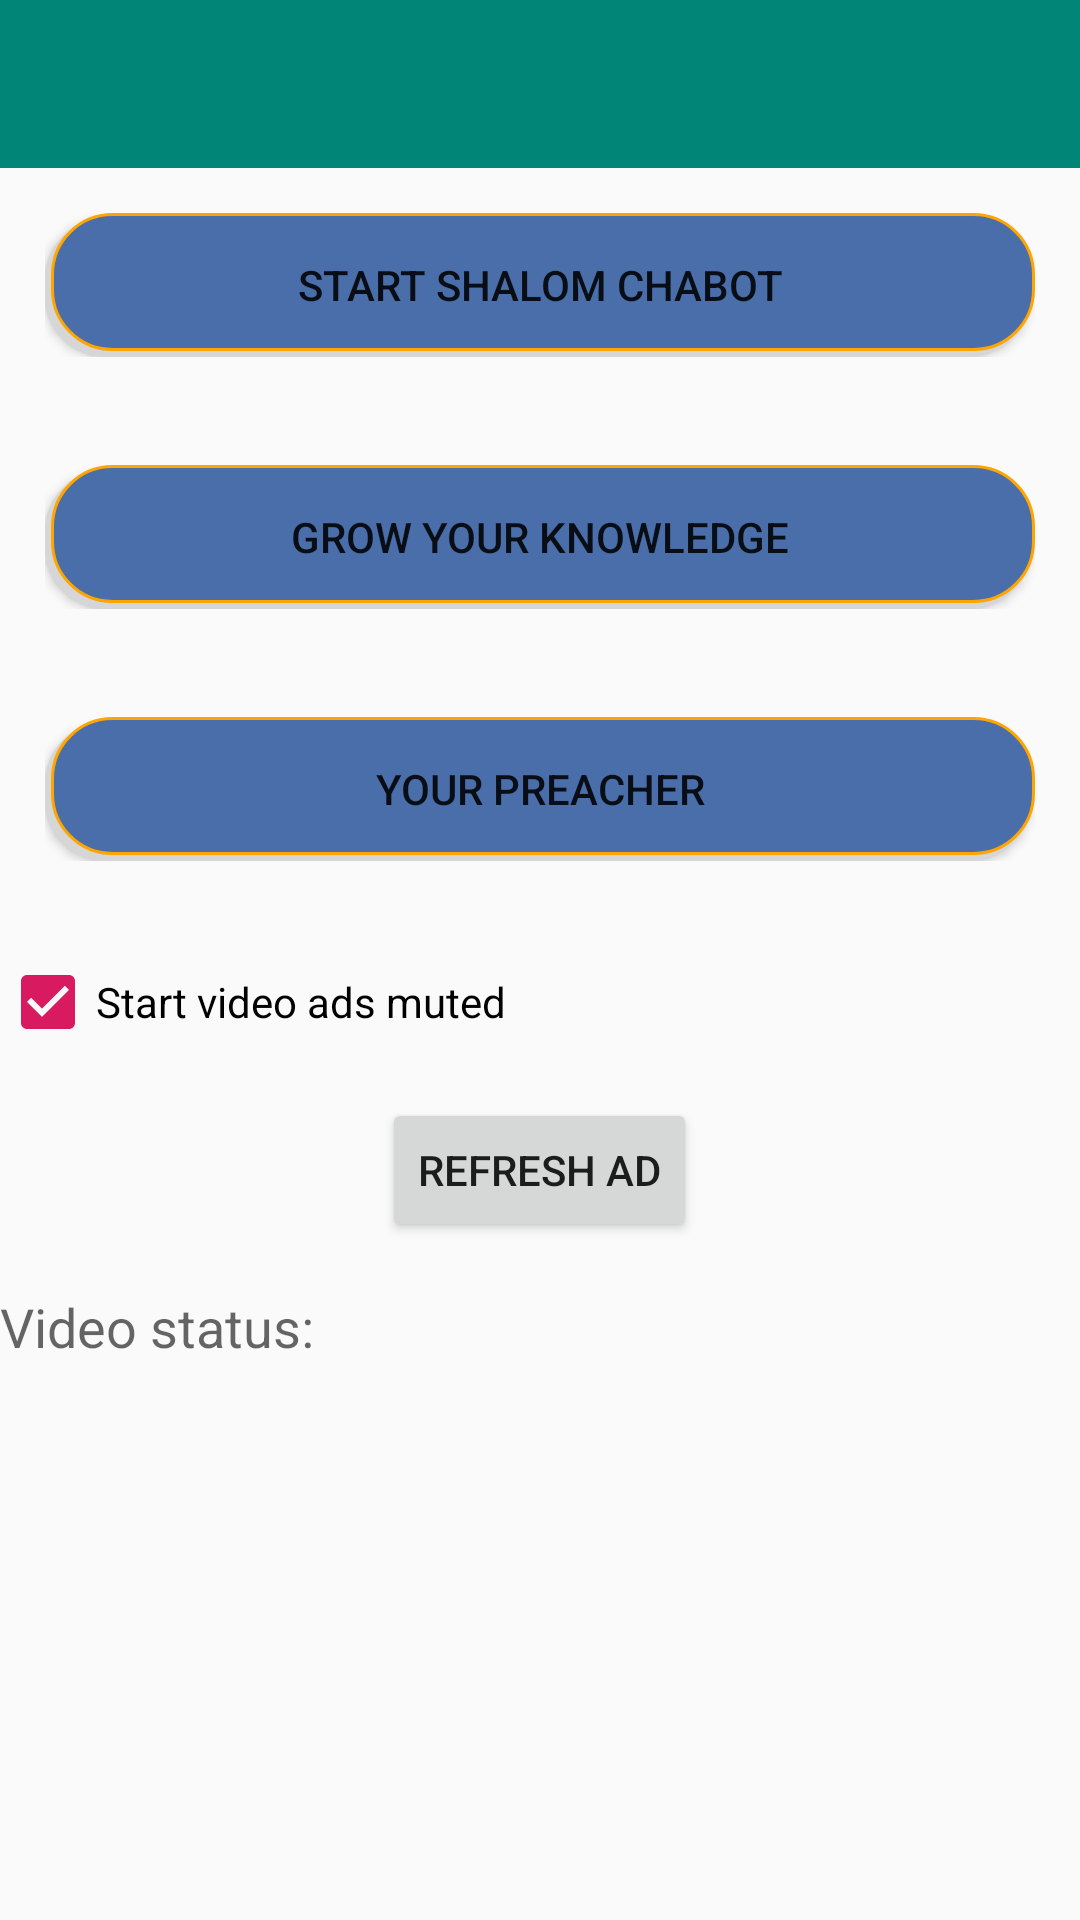

Reconstruct the res/layout file that produces this screen, plus the resources it refers to.
<!-- AndroidManifest.xml: application theme AppTheme -->
<!-- res/layout/activatorlayout.xml -->
<?xml version="1.0" encoding="utf-8"?>
<LinearLayout xmlns:android="http://schemas.android.com/apk/res/android"
    xmlns:ads="http://schemas.android.com/apk/res-auto"
    android:orientation="vertical" android:layout_width="match_parent"
    android:layout_height="match_parent">
    <androidx.appcompat.widget.Toolbar
        android:layout_width="match_parent"
        android:layout_height="wrap_content"
        android:background="@color/colorPrimary"
        android:id="@+id/toobar"
        android:title="@string/app_name"
        />

    
    
    
    
    
    
    
        
        
        
        
        
        
        


            <LinearLayout
                android:orientation="vertical"
                android:layout_width="match_parent"
                android:layout_height="wrap_content">
                <RelativeLayout
                    android:layout_weight="0.5"
                    android:id="@+id/layout_Startbot"
                    android:layout_width="match_parent"
                    android:layout_height="0dp"
                    android:layout_margin="15dp"
                    android:clickable="true"
                    android:focusable="true">
                    <Button
                        android:id="@+id/startbot"
                        android:layout_width="match_parent"
                        android:layout_height="wrap_content"
                        android:text="@string/start_chatbot"
                        android:background="@drawable/buttonstyle"/>

                </RelativeLayout>

                <RelativeLayout
                    android:layout_weight="0.5"
                    android:id="@+id/layoutstartverses"
                    android:layout_width="match_parent"
                    android:layout_height="0dp"
                    android:clickable="true"
                    android:layout_margin="15dp"
                    android:paddingTop="6dp"
                    android:focusable="true">
                    <Button
                        android:id="@+id/startverses"
                        android:layout_width="match_parent"
                        android:layout_height="wrap_content"
                        android:text="@string/go_to_growth_plan"
                        android:background="@drawable/buttonstyle"/>
                </RelativeLayout>
                <RelativeLayout
                    android:layout_weight="0.5"
                    android:id="@+id/your_preacher"
                    android:layout_width="match_parent"
                    android:layout_height="0dp"
                    android:clickable="true"
                    android:layout_margin="15dp"
                    android:paddingTop="6dp"
                    android:focusable="true">
                    <Button
                        android:id="@+id/go_to_preacher"
                        android:layout_width="match_parent"
                        android:layout_height="wrap_content"
                        android:text="@string/your_preacher"
                        android:background="@drawable/buttonstyle"/>
                </RelativeLayout>
            </LinearLayout>
    <LinearLayout
        android:layout_width="match_parent"
        android:layout_height="wrap_content"
        android:orientation="vertical">

        <FrameLayout
            android:id="@+id/fl_adplaceholder"
            android:layout_width="match_parent"
            android:layout_height="wrap_content"
            android:layout_marginTop="16dp" />

        <CheckBox
            android:id="@+id/cb_start_muted"
            android:layout_width="wrap_content"
            android:layout_height="wrap_content"
            android:checked="true"
            android:text="Start video ads muted" />

        <Button
            android:id="@+id/btn_refresh"
            android:layout_width="wrap_content"
            android:layout_height="wrap_content"
            android:layout_gravity="center_horizontal"
            android:layout_marginBottom="16dp"
            android:layout_marginTop="16dp"
            android:text="Refresh Ad" />

        <TextView
            android:text="Video status: "
            android:layout_width="match_parent"
            android:layout_height="wrap_content"
            android:layout_marginLeft="@dimen/activity_horizontal_margin"
            android:layout_marginRight="@dimen/activity_horizontal_margin"
            android:id="@+id/tv_video_status"
            android:textAppearance="@style/TextAppearance.AppCompat.Medium" />


    </LinearLayout>

    
</LinearLayout>
<!-- resources referenced by this layout -->
<resources>
  <color name="colorPrimary">#008577</color>
  <!-- drawable buttonstyle (drawable) -->
  <?xml version="1.0" encoding="utf-8"?>
  <selector xmlns:android="http://schemas.android.com/apk/res/android">
      <item android:state_pressed="false">
          <layer-list>
              <item android:right="2dp" android:top="2dp" >
                  <shape>
                      <corners  android:radius="20dp"/>
                      <solid android:color="#D6D6d6"/>
                  </shape>
              </item>
  
              <item android:left="2dp" android:bottom="2dp" >
                  <shape>
                      <gradient android:angle="270" android:endColor="#4A6EA9" android:startColor="#4A6EA9"/>
                      <stroke android:width="1dp" android:color="#FFA500"/>
                      <corners  android:radius="20dp"/>
                      <padding android:bottom="10dp" android:left="10dp" android:right="10dp" android:top="10dp"/>
                  </shape>
              </item>
          </layer-list>
      </item>
  
      <item android:state_pressed="true">
          <layer-list>
              <item android:right="2dp" android:top="2dp" >
                  <shape>
                      <corners  android:radius="8dp"/>
                      <solid android:color="#D6D6D6"/>
                  </shape>
              </item>
  
              <item android:left="2dp" android:bottom="2dp" >
                  <shape>
                      <gradient android:angle="270" android:endColor="#7C97C1" android:startColor="#4A6EA9"/>
                      <stroke android:width="1dp" android:color="#BABABA"/>
                      <corners  android:radius="8dp"/>
                      <padding android:bottom="10dp" android:left="10dp" android:right="10dp" android:top="10dp"/>
                  </shape>
              </item>
          </layer-list>
      </item>
  </selector>
  <string name="ad_unit_id_2">ca-app-pub-9129589479375926/2522266530</string>ca-app-pub-9129589479375926/2522266530
  <string name="app_name">Hello Church</string>
  <string name="go_to_growth_plan">Grow Your Knowledge</string>
  <string name="start_chatbot">Start Shalom Chabot</string>
  <string name="your_preacher">Your Preacher</string>
  <style name="AppTheme" parent="Theme.AppCompat.Light.DarkActionBar">
          
          <item name="colorPrimary">@color/colorPrimary</item>
          <item name="colorPrimaryDark">@color/colorPrimaryDark</item>
          <item name="colorAccent">@color/colorAccent</item>
          <item name="android:windowContentTransitions">true</item>
      </style>
  <color name="colorPrimaryDark">#00574B</color>
  <color name="colorAccent">#D81B60</color>
</resources>
